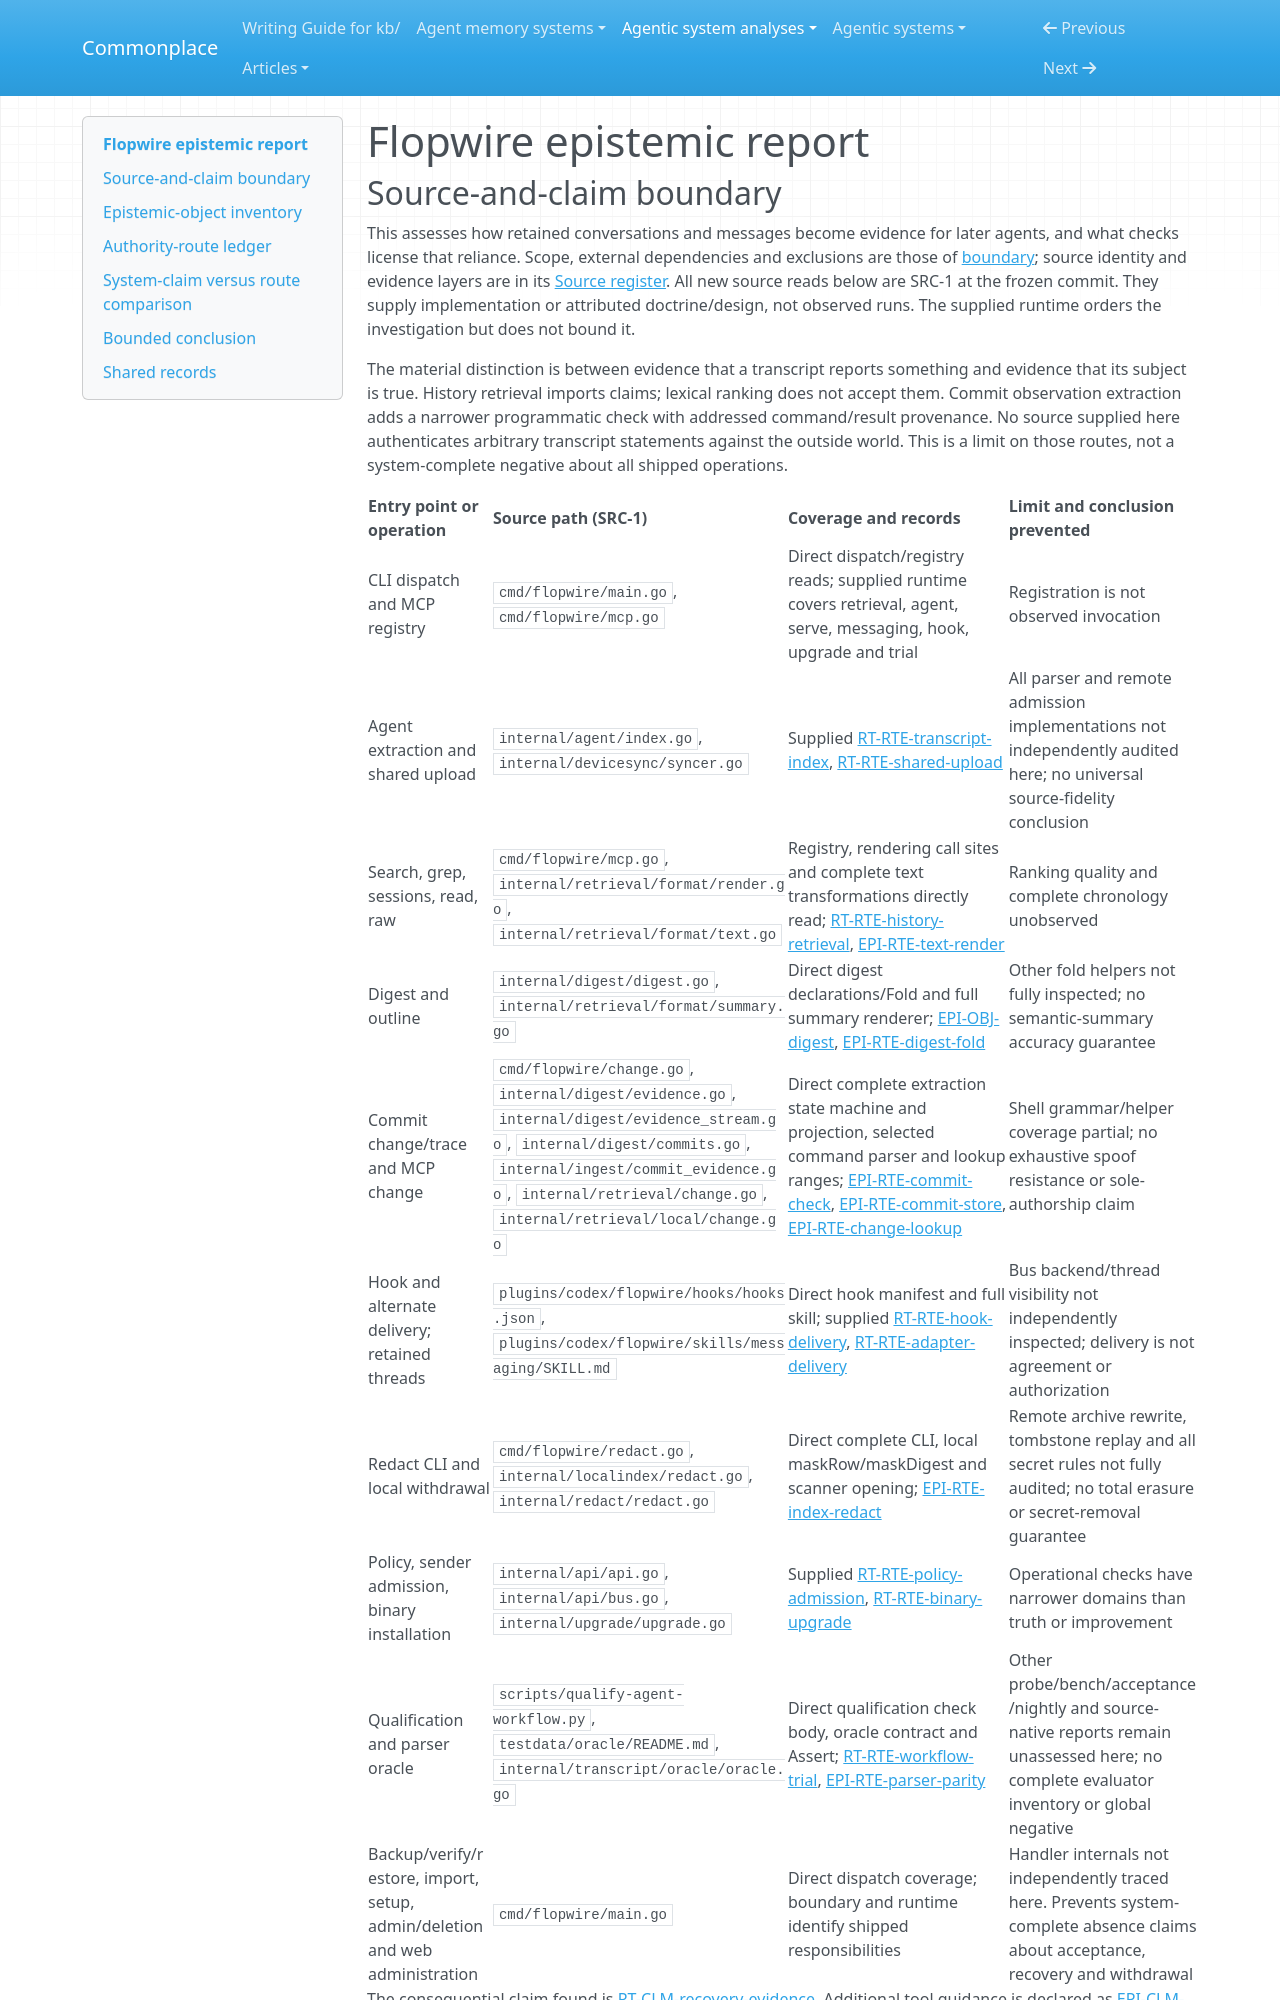

repository: zby/commonplace · page: agentic-system-analyses/retained/flopwire--flopwire/epistemic/index.html · generator: mkdocs

---
type: agentic-system-analyses/types/agentic-system-epistemic-report.md
description: "Flopwire epistemic routes: transcript evidence, commit observations, scoped checks and later reliance"
run-id: AAS-2026-10-20-flopwire-184bd013bba1-01
reviewed-boundary: "057a4b87603cc878e81d9eb49298ddc4eb9eeb23"
---

# Flopwire epistemic report

## Source-and-claim boundary

This assesses how retained conversations and messages become evidence for later agents, and what checks license that reliance. Scope, external dependencies and exclusions are those of [boundary](boundary.md#boundary-and-evidence); source identity and evidence layers are in its [Source register](boundary.md#source-register). All new source reads below are SRC-1 at the frozen commit. They supply implementation or attributed doctrine/design, not observed runs. The supplied runtime orders the investigation but does not bound it.

The material distinction is between evidence that a transcript reports something and evidence that its subject is true. History retrieval imports claims; lexical ranking does not accept them. Commit observation extraction adds a narrower programmatic check with addressed command/result provenance. No source supplied here authenticates arbitrary transcript statements against the outside world. This is a limit on those routes, not a system-complete negative about all shipped operations.

| Entry point or operation | Source path (SRC-1) | Coverage and records | Limit and conclusion prevented |
|---|---|---|---|
| CLI dispatch and MCP registry | `cmd/flopwire/main.go`, `cmd/flopwire/mcp.go` | Direct dispatch/registry reads; supplied runtime covers retrieval, agent, serve, messaging, hook, upgrade and trial | Registration is not observed invocation |
| Agent extraction and shared upload | `internal/agent/index.go`, `internal/devicesync/syncer.go` | Supplied [RT-RTE-transcript-index](runtime.md#rt-rte-transcript-index), [RT-RTE-shared-upload](runtime.md#rt-rte-shared-upload) | All parser and remote admission implementations not independently audited here; no universal source-fidelity conclusion |
| Search, grep, sessions, read, raw | `cmd/flopwire/mcp.go`, `internal/retrieval/format/render.go`, `internal/retrieval/format/text.go` | Registry, rendering call sites and complete text transformations directly read; [RT-RTE-history-retrieval](runtime.md#rt-rte-history-retrieval), [EPI-RTE-text-render](#epi-rte-text-render) | Ranking quality and complete chronology unobserved |
| Digest and outline | `internal/digest/digest.go`, `internal/retrieval/format/summary.go` | Direct digest declarations/Fold and full summary renderer; [EPI-OBJ-digest](#epi-obj-digest), [EPI-RTE-digest-fold](#epi-rte-digest-fold) | Other fold helpers not fully inspected; no semantic-summary accuracy guarantee |
| Commit change/trace and MCP change | `cmd/flopwire/change.go`, `internal/digest/evidence.go`, `internal/digest/evidence_stream.go`, `internal/digest/commits.go`, `internal/ingest/commit_evidence.go`, `internal/retrieval/change.go`, `internal/retrieval/local/change.go` | Direct complete extraction state machine and projection, selected command parser and lookup ranges; [EPI-RTE-commit-check](#epi-rte-commit-check), [EPI-RTE-commit-store](#epi-rte-commit-store), [EPI-RTE-change-lookup](#epi-rte-change-lookup) | Shell grammar/helper coverage partial; no exhaustive spoof resistance or sole-authorship claim |
| Hook and alternate delivery; retained threads | `plugins/codex/flopwire/hooks/hooks.json`, `plugins/codex/flopwire/skills/messaging/SKILL.md` | Direct hook manifest and full skill; supplied [RT-RTE-hook-delivery](runtime.md#rt-rte-hook-delivery), [RT-RTE-adapter-delivery](runtime.md#rt-rte-adapter-delivery) | Bus backend/thread visibility not independently inspected; delivery is not agreement or authorization |
| Redact CLI and local withdrawal | `cmd/flopwire/redact.go`, `internal/localindex/redact.go`, `internal/redact/redact.go` | Direct complete CLI, local maskRow/maskDigest and scanner opening; [EPI-RTE-index-redact](#epi-rte-index-redact) | Remote archive rewrite, tombstone replay and all secret rules not fully audited; no total erasure or secret-removal guarantee |
| Policy, sender admission, binary installation | `internal/api/api.go`, `internal/api/bus.go`, `internal/upgrade/upgrade.go` | Supplied [RT-RTE-policy-admission](runtime.md#rt-rte-policy-admission), [RT-RTE-binary-upgrade](runtime.md#rt-rte-binary-upgrade) | Operational checks have narrower domains than truth or improvement |
| Qualification and parser oracle | `scripts/qualify-agent-workflow.py`, `testdata/oracle/README.md`, `internal/transcript/oracle/oracle.go` | Direct qualification check body, oracle contract and Assert; [RT-RTE-workflow-trial](runtime.md#rt-rte-workflow-trial), [EPI-RTE-parser-parity](#epi-rte-parser-parity) | Other probe/bench/acceptance/nightly and source-native reports remain unassessed here; no complete evaluator inventory or global negative |
| Backup/verify/restore, import, setup, admin/deletion and web administration | `cmd/flopwire/main.go` | Direct dispatch coverage; boundary and runtime identify shipped responsibilities | Handler internals not independently traced here. Prevents system-complete absence claims about acceptance, recovery and withdrawal |

The consequential claim found is [RT-CLM-recovery-evidence](runtime.md#rt-clm-recovery-evidence). Additional tool guidance is declared as [EPI-CLM-commit-evidence](#epi-clm-commit-evidence). No live harness trace, independently verified task outcome or causal comparison was supplied. These gaps prevent claims of exercised reliance, reliable truth recovery or improved capacity. Distributed-parametric processing is external: see [RT-CMP-codex-model](runtime.md#rt-cmp-codex-model). Its exact parameters, mutation and endpoint resolution remain uninspected; no conclusion about parametric learning follows.
